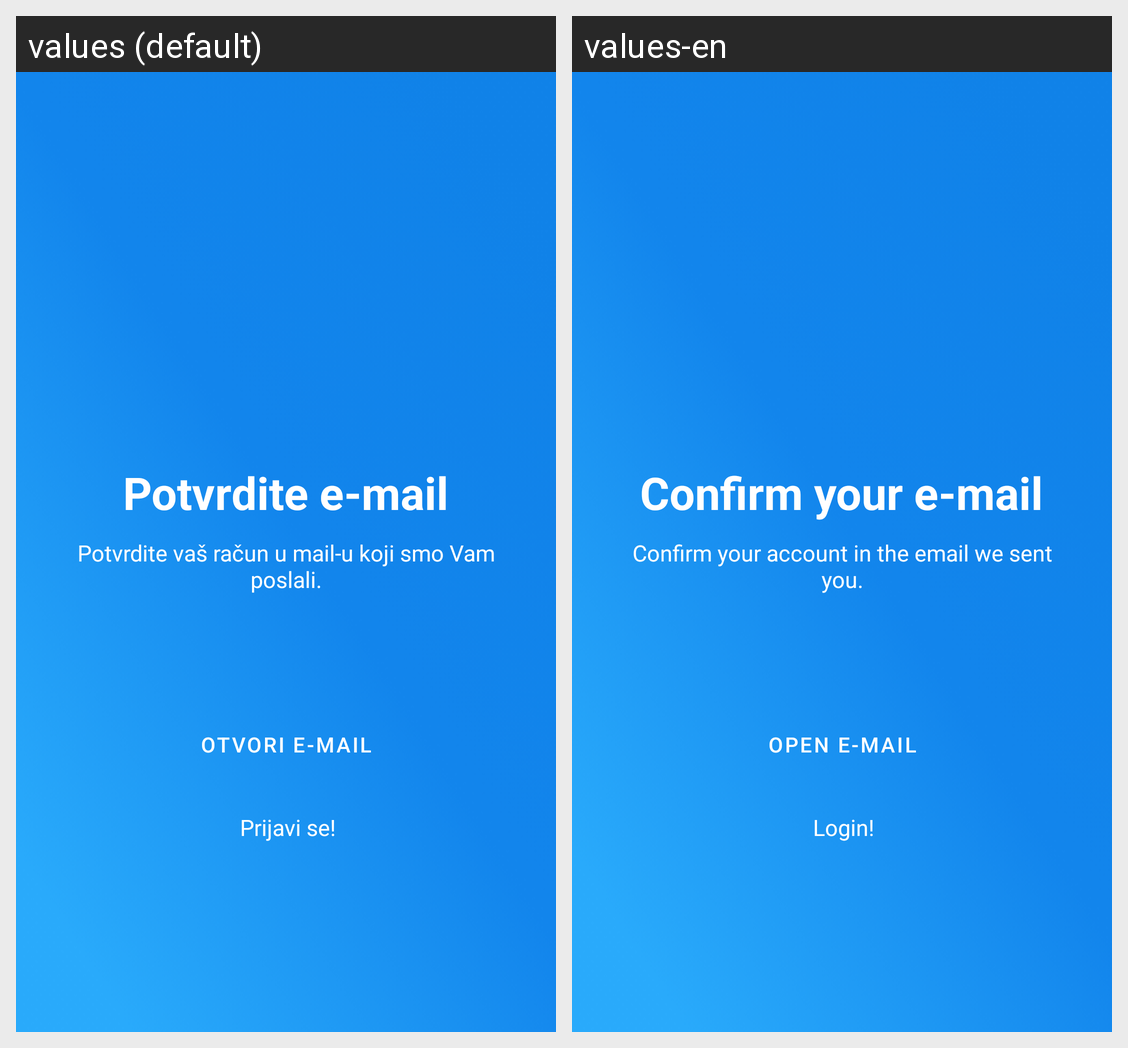

The same Android screen rendered under two of its app's locales, left to right. List the strings drawn on it with the default value and each locale's translation.
Android screen res/layout/activity_email_verification.xml rendered under 2 locales, left to right: values (default), values-en. Device: Nexus 5 (rendered at 1080×1920; each locale shown at half size, 540×960, under a caption strip naming it); theme Theme.DigitalnaRibarnica.
Strings drawn on this screen, with the default value and each locale's value (text and hints the layout hard-codes, and strings that could not be matched under every locale, appear in the picture but are not listed):

mailConfirmation
  values: Potvrdite e-mail
  values-en: Confirm your e-mail

mailConfirmationDetails
  values: Potvrdite vaš račun u mail-u koji smo Vam poslali.
  values-en: Confirm your account in the email we sent you.

mailConfirmationButton
  values: Otvori e-mail
  values-en: Open e-mail

signinhere
  values: Prijavi se!
  values-en: Login!
